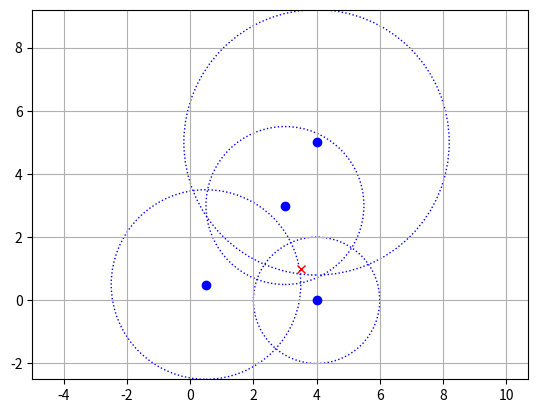

This chart was generated by the following Python code:
import sys
import math
import numpy as np
import matplotlib.pyplot as plt
from matplotlib.patches import Circle

# -----------------------------
# A Simple Location Class
# -----------------------------
class Location:
    def __init__(self, x=0.0, y=0.0, z=0.0):
        self.x = x
        self.y = y
        self.z = z

    def distanceTo(self, other):
        return math.sqrt((self.x - other.x)**2 + (self.y - other.y)**2 + (self.z - other.z)**2)

    def toString(self):
        return f"({self.x}, {self.y}, {self.z})"

# -----------------------------
# Data set: List of tuples (Location, distance)
# -----------------------------
dataset = [
    (Location(0.5, 0.5, 0.5), 3.0),
    (Location(4.0, 0.0, 0.0), 2.0),
    (Location(4.0, 5.0, 5.0), 4.2),
    (Location(3.0, 3.0, 3.0), 2.5)
]

# -----------------------------
# NLateration Function
# -----------------------------
def NLateration(data, step=0.1, xSize=0.0, ySize=0.0, zSize=0.0, md=0.0, dmax=10):
    minLoc = Location()
    minDist = float('inf')
    revStep = int(1 / step)
    xSize, ySize, zSize = max(k[0].x for k in data), max(k[0].y for k in data), max(k[0].z for k in data)

    for k in np.arange(0, xSize, step):
        for l in np.arange(0, ySize, step):
            for m in np.arange(0, zSize, step):
                d = 0.0
                currentLoc = Location(k, l, m)
                for n in data:
                    d += abs(n[0].distanceTo(currentLoc) - n[1])
                if d < minDist:
                    minDist = d
                    minLoc = currentLoc

    return minLoc, minDist

# -----------------------------
# Visualization Function
# -----------------------------
def visualize(data, computed_location):
    fig, ax = plt.subplots()
    # Draw circles for each data point
    for location, distance in data:
        circle = Circle((location.x, location.y), distance, fill=False, color='blue', linestyle='dotted')
        ax.add_patch(circle)
        ax.plot(location.x, location.y, 'bo')  # Mark the emitter location

    # Mark the computed location
    ax.plot(computed_location.x, computed_location.y, 'rx')  # 'rx' for red 'x'

    # Setting the limits on the plot
    ax.set_xlim(min(loc.x - dist for loc, dist in data), max(loc.x + dist for loc, dist in data))
    ax.set_ylim(min(loc.y - dist for loc, dist in data), max(loc.y + dist for loc, dist in data))
    ax.set_aspect('equal', adjustable='datalim')
    plt.grid(True)
    plt.show()

# -----------------------------
# Main Function
# -----------------------------
def main():
    computed_location, total_error = NLateration(dataset, step=0.5)
    print("Computed location: " + computed_location.toString())
    print("Total distance error: {:.2f} m".format(total_error))
    visualize(dataset, computed_location)

if __name__ == '__main__':
    main()